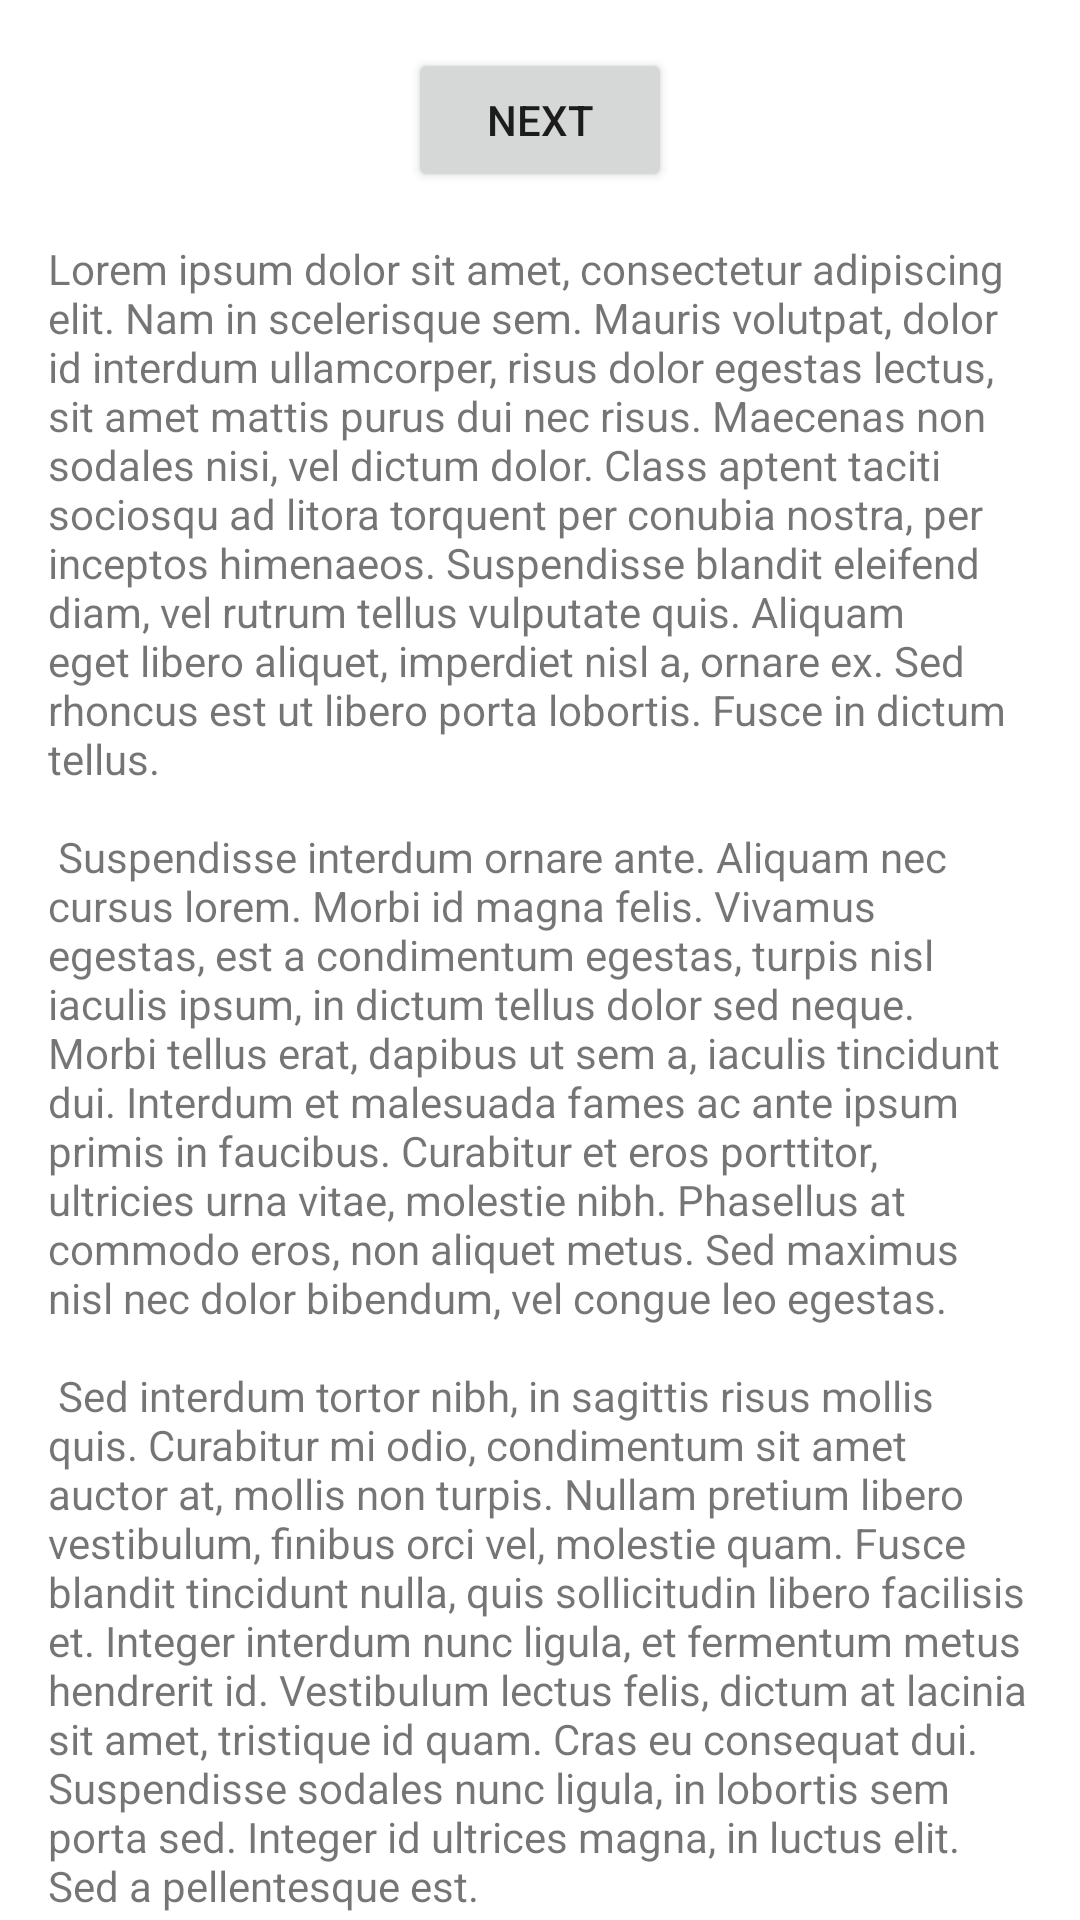

The Android layout XML behind this screen, and the referenced resources:
<!-- AndroidManifest.xml: application theme Theme.TODO -->
<!-- res/layout/fragment_first.xml -->
<?xml version="1.0" encoding="utf-8"?>
<androidx.core.widget.NestedScrollView xmlns:android="http://schemas.android.com/apk/res/android"
        xmlns:app="http://schemas.android.com/apk/res-auto"
        xmlns:tools="http://schemas.android.com/tools"
        android:layout_width="match_parent"
        android:layout_height="match_parent"
        tools:context=".FirstFragment">

    <androidx.constraintlayout.widget.ConstraintLayout
            android:layout_width="match_parent"
            android:layout_height="match_parent"
            android:padding="16dp">

        <Button
                android:id="@+id/button_first"
                android:layout_width="wrap_content"
                android:layout_height="wrap_content"
                android:text="@string/next"
                app:layout_constraintTop_toTopOf="parent"
                app:layout_constraintEnd_toEndOf="parent"
                app:layout_constraintStart_toStartOf="parent"
                app:layout_constraintBottom_toTopOf="@id/textview_first"
                />

        <TextView
                android:id="@+id/textview_first"
                android:layout_width="wrap_content"
                android:layout_height="wrap_content"
                android:layout_marginTop="16dp"
                android:text="@string/lorem_ipsum"
                app:layout_constraintTop_toBottomOf="@id/button_first"
                app:layout_constraintEnd_toEndOf="parent"
                app:layout_constraintStart_toStartOf="parent"
                app:layout_constraintBottom_toBottomOf="parent" />
    </androidx.constraintlayout.widget.ConstraintLayout>
</androidx.core.widget.NestedScrollView>
<!-- resources referenced by this layout -->
<resources>
  <string name="lorem_ipsum">
          Lorem ipsum dolor sit amet, consectetur adipiscing elit. Nam in scelerisque sem. Mauris
          volutpat, dolor id interdum ullamcorper, risus dolor egestas lectus, sit amet mattis purus
          dui nec risus. Maecenas non sodales nisi, vel dictum dolor. Class aptent taciti sociosqu ad
          litora torquent per conubia nostra, per inceptos himenaeos. Suspendisse blandit eleifend
          diam, vel rutrum tellus vulputate quis. Aliquam eget libero aliquet, imperdiet nisl a,
          ornare ex. Sed rhoncus est ut libero porta lobortis. Fusce in dictum tellus.\n\n
          Suspendisse interdum ornare ante. Aliquam nec cursus lorem. Morbi id magna felis. Vivamus
          egestas, est a condimentum egestas, turpis nisl iaculis ipsum, in dictum tellus dolor sed
          neque. Morbi tellus erat, dapibus ut sem a, iaculis tincidunt dui. Interdum et malesuada
          fames ac ante ipsum primis in faucibus. Curabitur et eros porttitor, ultricies urna vitae,
          molestie nibh. Phasellus at commodo eros, non aliquet metus. Sed maximus nisl nec dolor
          bibendum, vel congue leo egestas.\n\n
          Sed interdum tortor nibh, in sagittis risus mollis quis. Curabitur mi odio, condimentum sit
          amet auctor at, mollis non turpis. Nullam pretium libero vestibulum, finibus orci vel,
          molestie quam. Fusce blandit tincidunt nulla, quis sollicitudin libero facilisis et. Integer
          interdum nunc ligula, et fermentum metus hendrerit id. Vestibulum lectus felis, dictum at
          lacinia sit amet, tristique id quam. Cras eu consequat dui. Suspendisse sodales nunc ligula,
          in lobortis sem porta sed. Integer id ultrices magna, in luctus elit. Sed a pellentesque
          est.\n\n
          Aenean nunc velit, lacinia sed dolor sed, ultrices viverra nulla. Etiam a venenatis nibh.
          Morbi laoreet, tortor sed facilisis varius, nibh orci rhoncus nulla, id elementum leo dui
          non lorem. Nam mollis ipsum quis auctor varius. Quisque elementum eu libero sed commodo. In
          eros nisl, imperdiet vel imperdiet et, scelerisque a mauris. Pellentesque varius ex nunc,
          quis imperdiet eros placerat ac. Duis finibus orci et est auctor tincidunt. Sed non viverra
          ipsum. Nunc quis augue egestas, cursus lorem at, molestie sem. Morbi a consectetur ipsum, a
          placerat diam. Etiam vulputate dignissim convallis. Integer faucibus mauris sit amet finibus
          convallis.\n\n
          Phasellus in aliquet mi. Pellentesque habitant morbi tristique senectus et netus et
          malesuada fames ac turpis egestas. In volutpat arcu ut felis sagittis, in finibus massa
          gravida. Pellentesque id tellus orci. Integer dictum, lorem sed efficitur ullamcorper,
          libero justo consectetur ipsum, in mollis nisl ex sed nisl. Donec maximus ullamcorper
          sodales. Praesent bibendum rhoncus tellus nec feugiat. In a ornare nulla. Donec rhoncus
          libero vel nunc consequat, quis tincidunt nisl eleifend. Cras bibendum enim a justo luctus
          vestibulum. Fusce dictum libero quis erat maximus, vitae volutpat diam dignissim.
      </string>
  <string name="next">Next</string>
  <style name="Theme.TODO" parent="Theme.MaterialComponents.DayNight.DarkActionBar">
          
          <item name="windowActionBar">false</item>
          
          <item name="windowNoTitle">true</item>
          
          <item name="colorPrimary">@color/purple_500</item>
          <item name="colorPrimaryVariant">@color/purple_700</item>
          <item name="colorOnPrimary">@color/white</item>
          
          <item name="colorSecondary">@color/teal_200</item>
          <item name="colorSecondaryVariant">@color/teal_700</item>
          <item name="colorOnSecondary">@color/black</item>
          
          <item name="android:statusBarColor">?attr/colorPrimaryVariant</item>
          
      </style>
  <!-- not gathered from this repository: default colours our renderer supplied (Android Studio template values) -->
  <color name="purple_500">#FF6200EE</color>
  <color name="purple_700">#FF3700B3</color>
  <color name="teal_200">#FF03DAC5</color>
  <color name="teal_700">#FF018786</color>
  <color name="black">#FF000000</color>
  <color name="white">#FFFFFFFF</color>
</resources>
